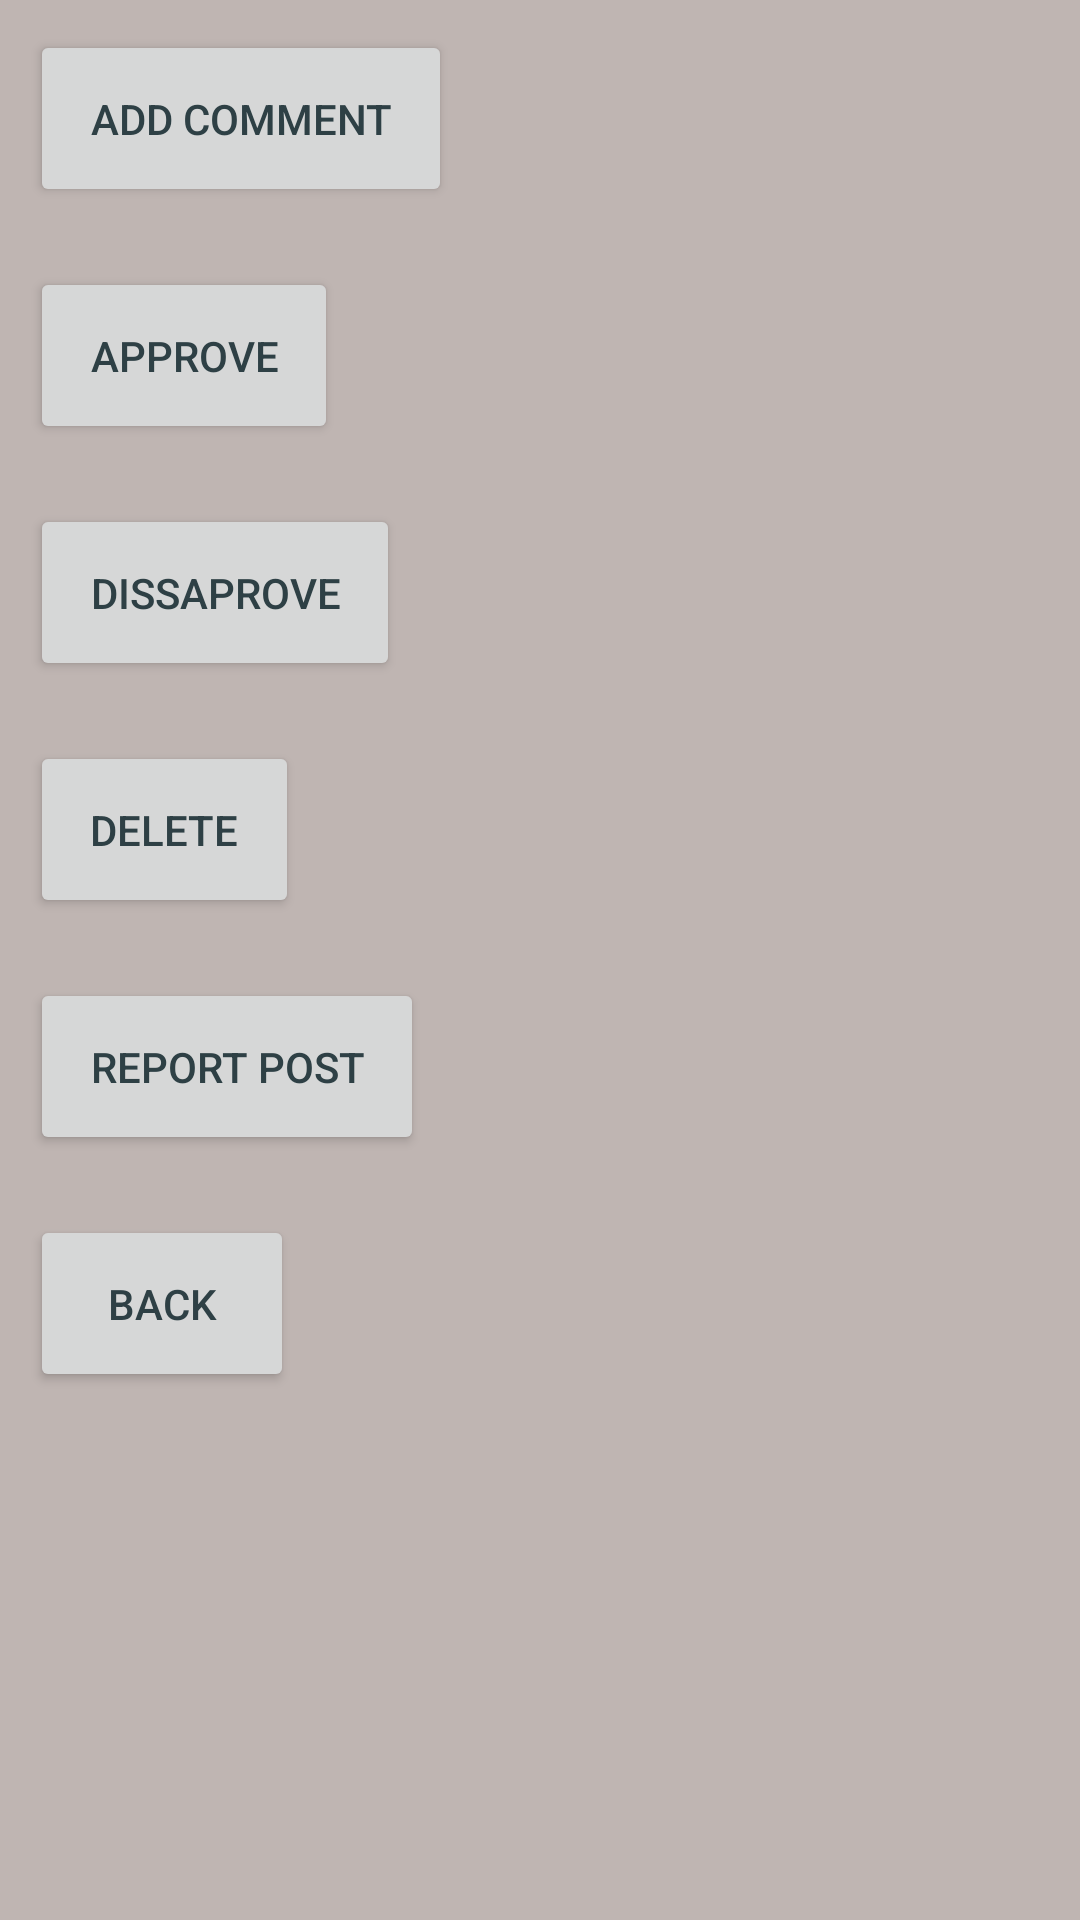

Here is an Android app screen rendered from its layout file. Give the layout XML and the strings, colors and styles it references.
<!-- AndroidManifest.xml: application theme AppTheme -->
<!-- res/layout/activity_single_post.xml -->
<android.support.v4.widget.DrawerLayout xmlns:android="http://schemas.android.com/apk/res/android"
    android:id="@+id/drawer_layout"
    android:layout_width="match_parent"
    android:layout_height="match_parent" >

    

    <FrameLayout
        android:id="@+id/content_frame"
        android:layout_width="match_parent"
        android:layout_height="match_parent" >

        

        <ScrollView
            android:layout_width="fill_parent"
            android:layout_height="fill_parent" >

            <LinearLayout
                android:layout_width="match_parent"
                android:layout_height="wrap_content"
                android:orientation="vertical" >

                <LinearLayout
                    android:id="@+id/singlePostLayout"
                    android:layout_width="fill_parent"
                    android:layout_height="wrap_content"
                    android:orientation="vertical" >
                </LinearLayout>

                 <LinearLayout
			        android:id="@+id/postComments"
			        android:layout_width="fill_parent"
			        android:layout_height="wrap_content"
			        android:orientation="vertical" >
			    </LinearLayout>
                <Button
                    android:id="@+id/addCommentOnPost"
                    android:layout_width="wrap_content"
                    android:layout_height="wrap_content"
                    android:layout_margin="10dp"
                    android:layout_marginBottom="20dp"
                    android:layout_marginTop="20dp"
                    android:padding="20dp"
                    android:text="Add Comment" />

               

                <Button
                    android:id="@+id/approvePost"
                    android:layout_width="wrap_content"
                    android:layout_height="wrap_content"
                    android:layout_margin="10dp"
                    android:layout_marginBottom="20dp"
                    android:layout_marginTop="20dp"
                    android:padding="20dp"
                    android:text="Approve" />

                <Button
                    android:id="@+id/DisApprovePost"
                    android:layout_width="wrap_content"
                    android:layout_height="wrap_content"
                    android:layout_margin="10dp"
                    android:layout_marginBottom="20dp"
                    android:layout_marginTop="20dp"
                    android:padding="20dp"
                    android:text="Dissaprove" />

                 <Button
                    android:id="@+id/deletePost"
                    android:layout_width="wrap_content"
                    android:layout_height="wrap_content"
                    android:layout_margin="10dp"
                    android:layout_marginBottom="20dp"
                    android:layout_marginTop="20dp"
                    android:padding="20dp"
                    android:text="Delete" />
                
                 <Button
                    android:id="@+id/reportPost"
                    android:layout_width="wrap_content"
                    android:layout_height="wrap_content"
                    android:layout_margin="10dp"
                    android:layout_marginBottom="20dp"
                    android:layout_marginTop="20dp"
                    android:padding="20dp"
                    android:text="Report Post" />
                 
                <Button
                    android:id="@+id/goBack"
                    android:layout_width="wrap_content"
                    android:layout_height="wrap_content"
                    android:layout_margin="10dp"
                    android:layout_marginBottom="20dp"
                    android:layout_marginTop="20dp"
                    android:padding="20dp"
                    android:text="Back" />
            </LinearLayout>
        </ScrollView>
    </FrameLayout>
    

    <ListView
        android:id="@+id/left_drawer"
        android:layout_width="240dp"
        android:layout_height="match_parent"
        android:layout_gravity="start"
        android:background="#393939"
        android:choiceMode="singleChoice"
        android:divider="@android:color/transparent"
        android:dividerHeight="0dp" />

</android.support.v4.widget.DrawerLayout>
<!-- resources referenced by this layout -->
<resources>
  <style name="AppTheme" parent="android:Theme.Holo.Light.DarkActionBar">
          <item name="android:windowFullscreen">true</item>
          <item name="android:windowBackground">@color/grey</item>
          <item name="android:textColor">@color/darkpurple</item>
          <item name="android:buttonStyle">@style/ButtonText</item>
          <item name="android:editTextStyle">@style/EditTextDefault</item>        
      </style>
  <item name="grey" type="color">#bfb5b2</item>
  <item name="darkpurple" type="color">#FF9933CC</item>
  <style name="ButtonText" parent="@android:style/Widget.Button">
          <item name="android:textColor">@color/darkmauve</item>
          <item name="android:layout_width">80.0px</item>
          <item name="android:layout_height">40.0px</item>
      </style>
  <style name="EditTextDefault" parent="@android:style/Widget.EditText">
          <item name="android:textColor">@color/darkmauve</item>
          </style>
  <item name="darkmauve" type="color">#5e3c58</item>
</resources>
